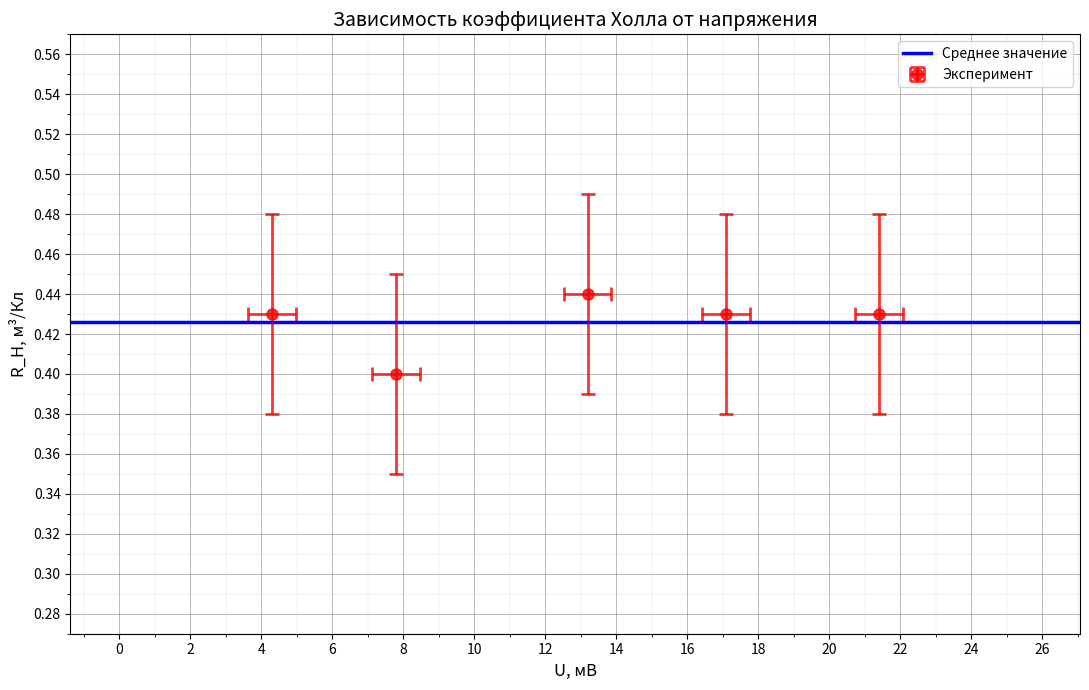

Here is the Python script that generated this plot:
import matplotlib.pyplot as plt
import numpy as np


# Загружает данные
def load_data_RH():
    U_exp = np.array([4.3, 7.8, 13.2, 17.1, 21.4])
    R_H = np.array([0.43, 0.4, 0.44, 0.43, 0.43])
    dU = np.full_like(U_exp, 0.67)
    dR = np.full_like(R_H, 0.05)
    return U_exp, R_H, dU, dR


# Вычисляет среднее значение
def compute_RH_stats(R_H):
    return np.mean(R_H)


# Создаёт миллиметровку
def create_mm_axes_RH():
    fig, ax = plt.subplots(figsize=(11, 7))
    ax.set_axisbelow(True)

    # Крупная сетка — идентична первой
    ax.grid(True, which='major',
            linestyle='-', linewidth=0.6,
            color='#6b6b6b', alpha=0.55)

    # Мелкая сетка — идентична первой
    ax.grid(True, which='minor',
            linestyle='-', linewidth=0.35,
            color='#b3b3b3', alpha=0.35)

    # СВОИ деления для второй задачи
    ax.xaxis.set_major_locator(plt.MultipleLocator(2))
    ax.xaxis.set_minor_locator(plt.MultipleLocator(1))
    ax.yaxis.set_major_locator(plt.MultipleLocator(0.02))
    ax.yaxis.set_minor_locator(plt.MultipleLocator(0.01))
    return fig, ax


# Добавляет точки с погрешностями
def plot_points_RH(ax, U_exp, R_H, dU, dR):
    ax.errorbar(U_exp, R_H, xerr=dU, yerr=dR,
                fmt='o', color='red', markersize=8,
                capsize=5, capthick=2, elinewidth=2,
                alpha=0.8, label='Эксперимент')


# Добавляет линию среднего значения
def plot_mean_RH(ax, RH_mean):
    ax.axhline(RH_mean, color='blue', linewidth=2.5,
               label='Среднее значение')


# Оформляет график
def setup_layout_RH(ax, U_exp, R_H, dU, dR):
    ax.set_xlabel('U, мВ', fontsize=12)
    ax.set_ylabel('R_H, м³/Кл', fontsize=12)
    ax.set_title('Зависимость коэффициента Холла от напряжения', fontsize=14)

    x_margin = dU[0] + 5
    y_margin = dR[0] + 0.08

    ax.set_xlim(min(U_exp) - x_margin, max(U_exp) + x_margin)
    ax.set_ylim(min(R_H) - y_margin, max(R_H) + y_margin)
    ax.legend()


# Собирает график целиком
def build_plot_RH():
    U_exp, R_H, dU, dR = load_data_RH()
    RH_mean = compute_RH_stats(R_H)
    fig, ax = create_mm_axes_RH()
    plot_points_RH(ax, U_exp, R_H, dU, dR)
    plot_mean_RH(ax, RH_mean)
    setup_layout_RH(ax, U_exp, R_H, dU, dR)
    plt.tight_layout()
    plt.savefig('hall_coefficient_vs_voltage_mm.png', dpi=300)
    plt.show()


# ---- Запуск второй версии ----
build_plot_RH()